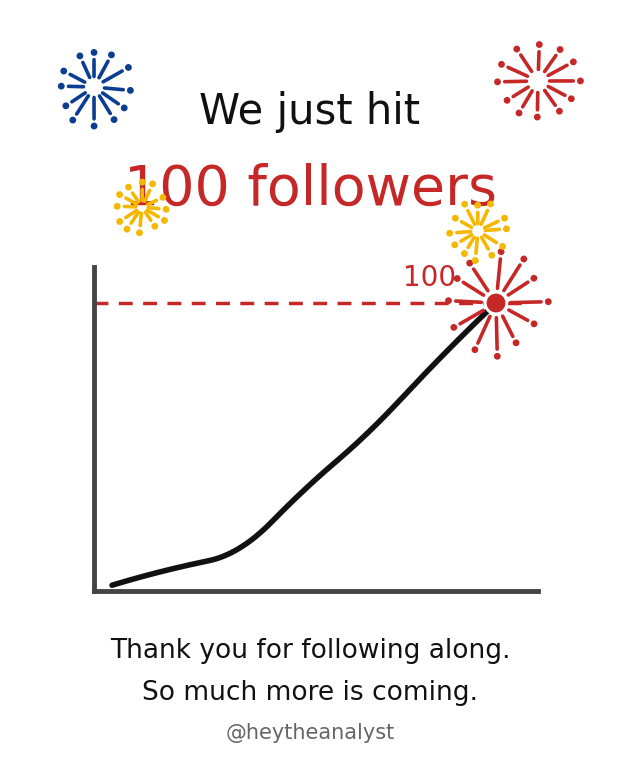

This figure's Python source:
import numpy as np, matplotlib.pyplot as plt
from scipy.interpolate import make_interp_spline
FONT="Patrick Hand"; RED="#c62828"; INK="#111"; PINK="#f4c5c4"
fig=plt.figure(figsize=(6,7.5),dpi=180,facecolor="white")
ax=fig.add_axes([0,0,1,1]); ax.set_xlim(0,100); ax.set_ylim(0,125); ax.axis("off")
ax.text(50,108,"We just hit",fontsize=30,family=FONT,color=INK,ha="center",va="center")
ax.text(50,95,"100 followers",fontsize=40,family=FONT,color=RED,ha="center",va="center")
L,R,B,T=14,86,28,80
x=np.array([0,1,2,3,4,5,6]); y=np.array([2,8,15,35,55,78,100])
xs=L+3+x/6*(R-L-8); ys=B+y/100*(T-B-4)
xx=np.linspace(xs[0],xs[-1],200); yy=make_interp_spline(xs,ys,k=2)(xx)
ax.plot(xx,yy,color=INK,lw=4,solid_capstyle="round",zorder=4)
ty=B+(T-B-4)
ax.plot([L,R],[ty,ty],color=RED,lw=2.5,ls=(0,(4,3)),zorder=2)
ax.add_patch(plt.Circle((xs[-1],ty),1.8,fc=RED,ec="white",lw=2,zorder=7))
ax.text(xs[-1]-11,ty+3,"100 🎉".replace(" 🎉",""),fontsize=20,family=FONT,color=RED,ha="center")
ax.plot([L,L],[B,T+2],color="#444",lw=3.5); ax.plot([L,R+2],[B,B],color="#444",lw=3.5)
ax.text(50,17,"Thank you for following along.",fontsize=19,family=FONT,color=INK,ha="center")
ax.text(50,10,"So much more is coming.",fontsize=19,family=FONT,color=INK,ha="center")
ax.text(50,3.5,"@heytheanalyst",fontsize=15,family=FONT,color="#666",ha="center")
rng=np.random.default_rng(7)
def burst(cx,cy,r,col,n=12):
    for k in range(n):
        a=2*np.pi*k/n+rng.uniform(-0.1,0.1); r0=r*0.35; r1=r*rng.uniform(0.85,1.1)
        ax.plot([cx+r0*np.cos(a),cx+r1*np.cos(a)],[cy+r0*np.sin(a)*1.0,cy+r1*np.sin(a)*1.0],color=col,lw=2.6,solid_capstyle="round",zorder=6)
        ax.add_patch(plt.Circle((cx+(r1+1.2)*np.cos(a),cy+(r1+1.2)*np.sin(a)),0.45,color=col,zorder=6))
for cx,cy,r,c in [(xs[-1],ty,7,RED),(14,112,5,"#0b3d91"),(88,113,5.5,RED),(78,88,3.5,"#f5b800"),(22,92,3,"#f5b800")]:
    burst(cx,cy,r,c)
fig.savefig("100_followers.jpg",facecolor="white",pil_kwargs={"quality":95})
